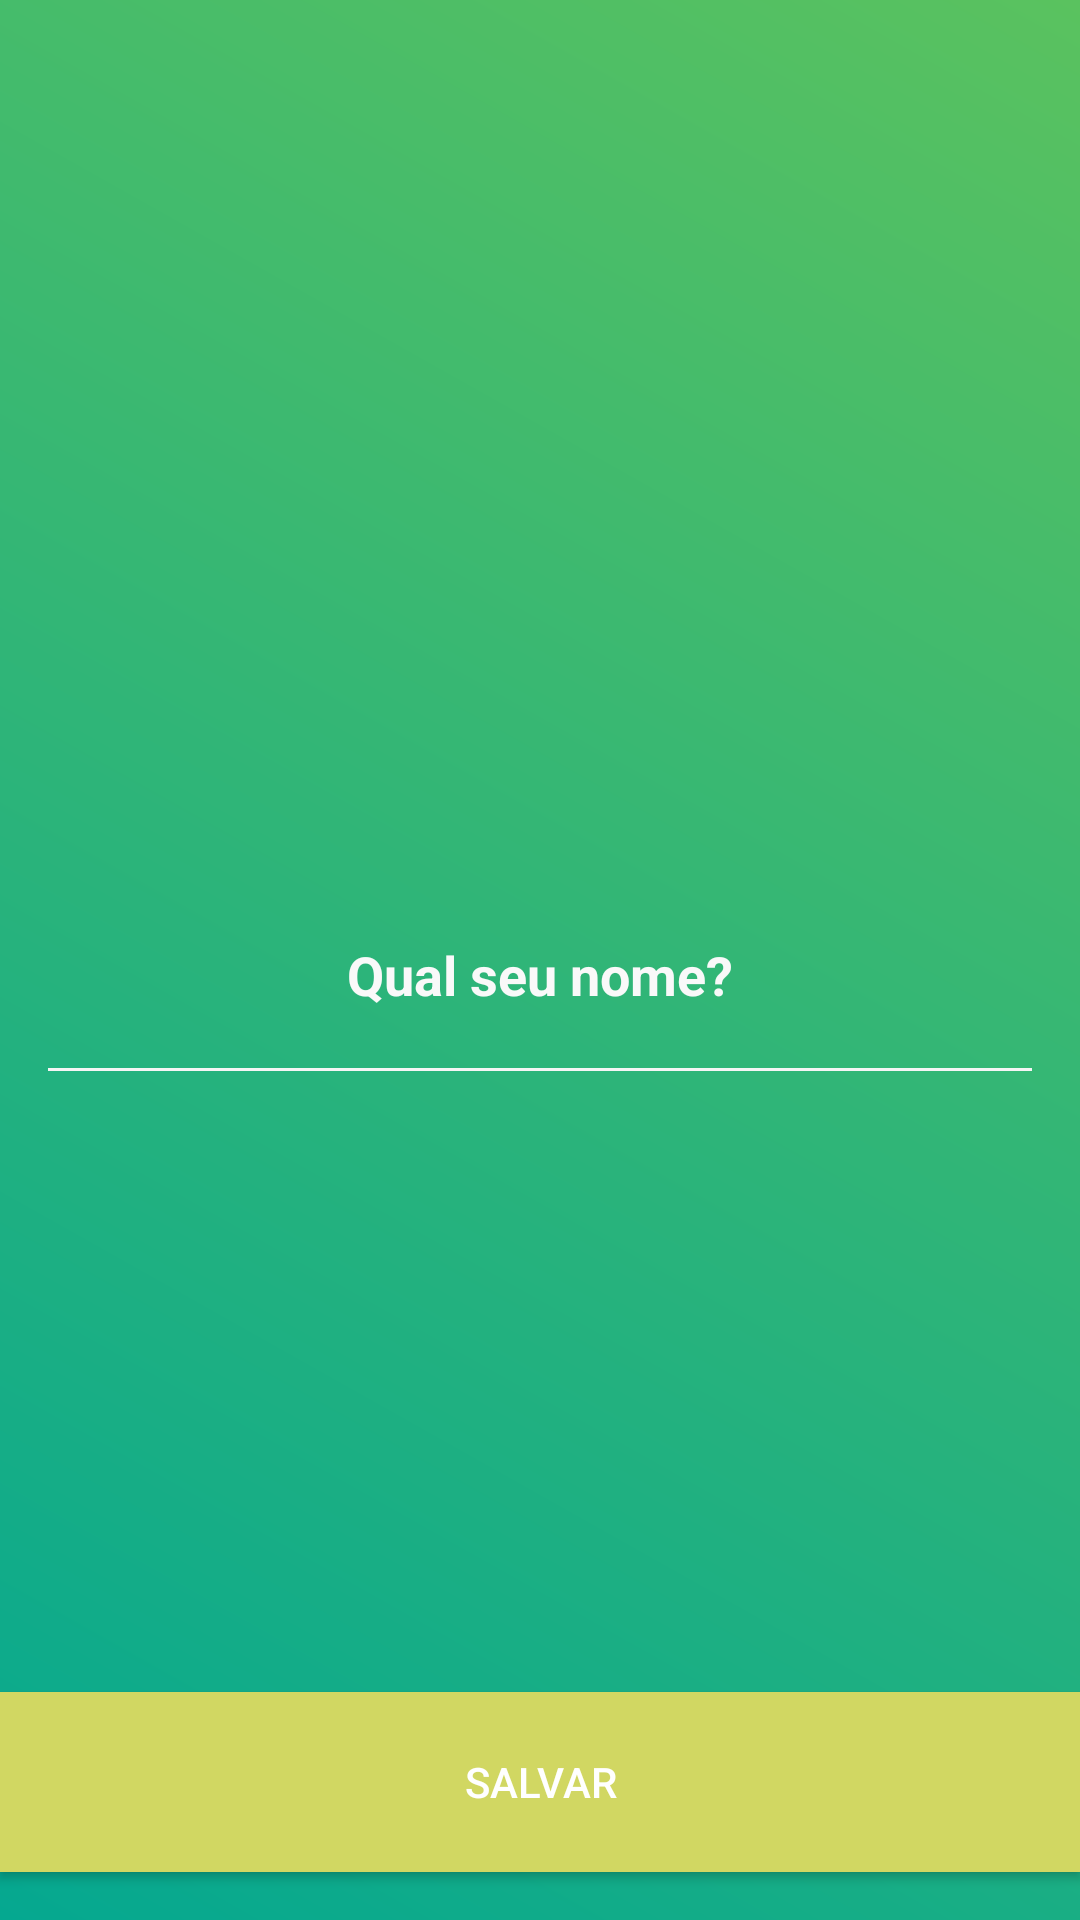

Produce the Android XML layout that renders to this screen, including the resource entries it uses.
<!-- AndroidManifest.xml: activity theme Theme.AppCompat.Light.Fullscreen -->
<!-- res/layout/activity_splash.xml -->
<?xml version="1.0" encoding="utf-8"?>
<android.support.constraint.ConstraintLayout
    xmlns:android="http://schemas.android.com/apk/res/android"
    xmlns:app="http://schemas.android.com/apk/res-auto"
    xmlns:tools="http://schemas.android.com/tools"
    android:id="@+id/constraintSplash"
    android:layout_width="match_parent"
    android:layout_height="match_parent"
    android:background="@drawable/bg_splash"
    tools:context=".views.SplashActivity">

    <ImageView
        android:id="@+id/imageIcon"
        android:layout_width="wrap_content"
        android:layout_height="wrap_content"
        android:layout_marginTop="@dimen/dip_60"
        android:src="@drawable/luz_128px"
        app:layout_constraintEnd_toEndOf="parent"
        app:layout_constraintStart_toStartOf="parent"
        app:layout_constraintTop_toTopOf="parent" />

    <EditText
        android:id="@+id/editName"
        android:layout_width="match_parent"
        android:layout_height="@dimen/dip_66"
        android:layout_marginStart="@dimen/dip_16"
        android:layout_marginLeft="@dimen/dip_16"
        android:layout_marginTop="@dimen/dip_100"
        android:layout_marginEnd="@dimen/dip_16"
        android:layout_marginRight="@dimen/dip_16"
        android:layout_marginBottom="@dimen/dip_150"
        android:background="@drawable/line_et"
        android:gravity="center"
        android:hint="@string/qual_seu_nome"
        android:inputType="textCapWords"
        android:padding="@dimen/dip_16"
        android:textColor="@color/colorTextLightGray"
        android:textColorHint="@color/colorTextLightGray"
        android:textStyle="bold"
        app:layout_constraintBottom_toBottomOf="parent"
        app:layout_constraintEnd_toEndOf="parent"
        app:layout_constraintStart_toStartOf="parent"
        app:layout_constraintTop_toBottomOf="@id/imageIcon" />

    <Button
        android:id="@+id/buttonSave"
        android:layout_width="match_parent"
        android:layout_height="@dimen/dip_60"
        android:layout_marginBottom="@dimen/dip_16"
        android:background="@color/colorAccent"
        android:text="@string/save"
        android:textColor="@color/colorTextButton"
        app:layout_constraintBottom_toBottomOf="parent"
        app:layout_constraintEnd_toEndOf="parent"
        app:layout_constraintStart_toStartOf="parent" />

</android.support.constraint.ConstraintLayout>
<!-- resources referenced by this layout -->
<resources>
  <color name="colorAccent">#d1d762</color>
  <color name="colorTextButton">#ffffff</color>
  <color name="colorTextLightGray">#f9f9f9</color>
  <dimen name="dip_100">100dp</dimen>
  <dimen name="dip_150">150dp</dimen>
  <dimen name="dip_16">16dp</dimen>
  <dimen name="dip_60">60dp</dimen>
  <dimen name="dip_66">66dp</dimen>
  <!-- drawable bg_splash (drawable) -->
  <?xml version="1.0" encoding="utf-8"?>
  <shape xmlns:android="http://schemas.android.com/apk/res/android">
      <gradient
          android:angle="225"
          android:endColor="@color/colorPrimaryDark"
          android:startColor="@color/colorPrimary" />
  </shape>
  <!-- drawable line_et (drawable) -->
  <?xml version="1.0" encoding="utf-8"?>
  <layer-list xmlns:android="http://schemas.android.com/apk/res/android">
      <item
          android:bottom="1dp"
          android:left="-2dp"
          android:right="-2dp"
          android:top="-2dp">
          <shape android:shape="rectangle">
              <stroke
                  android:width="1dp"
                  android:color="@color/colorLine" />
          </shape>
      </item>
  </layer-list>
  <string name="qual_seu_nome">Qual seu nome?</string>
  <string name="save">Salvar</string>
  <style name="Theme.AppCompat.Light.Fullscreen" parent="@style/Theme.AppCompat.Light">
          <item name="windowNoTitle">true</item>
          <item name="windowActionBar">false</item>
          <item name="android:windowFullscreen">true</item>
      </style>
  <color name="colorPrimaryDark">#05a890</color>
  <color name="colorPrimary">#5ac25f</color>
  <color name="colorLine">#f5f5f5</color>
</resources>
